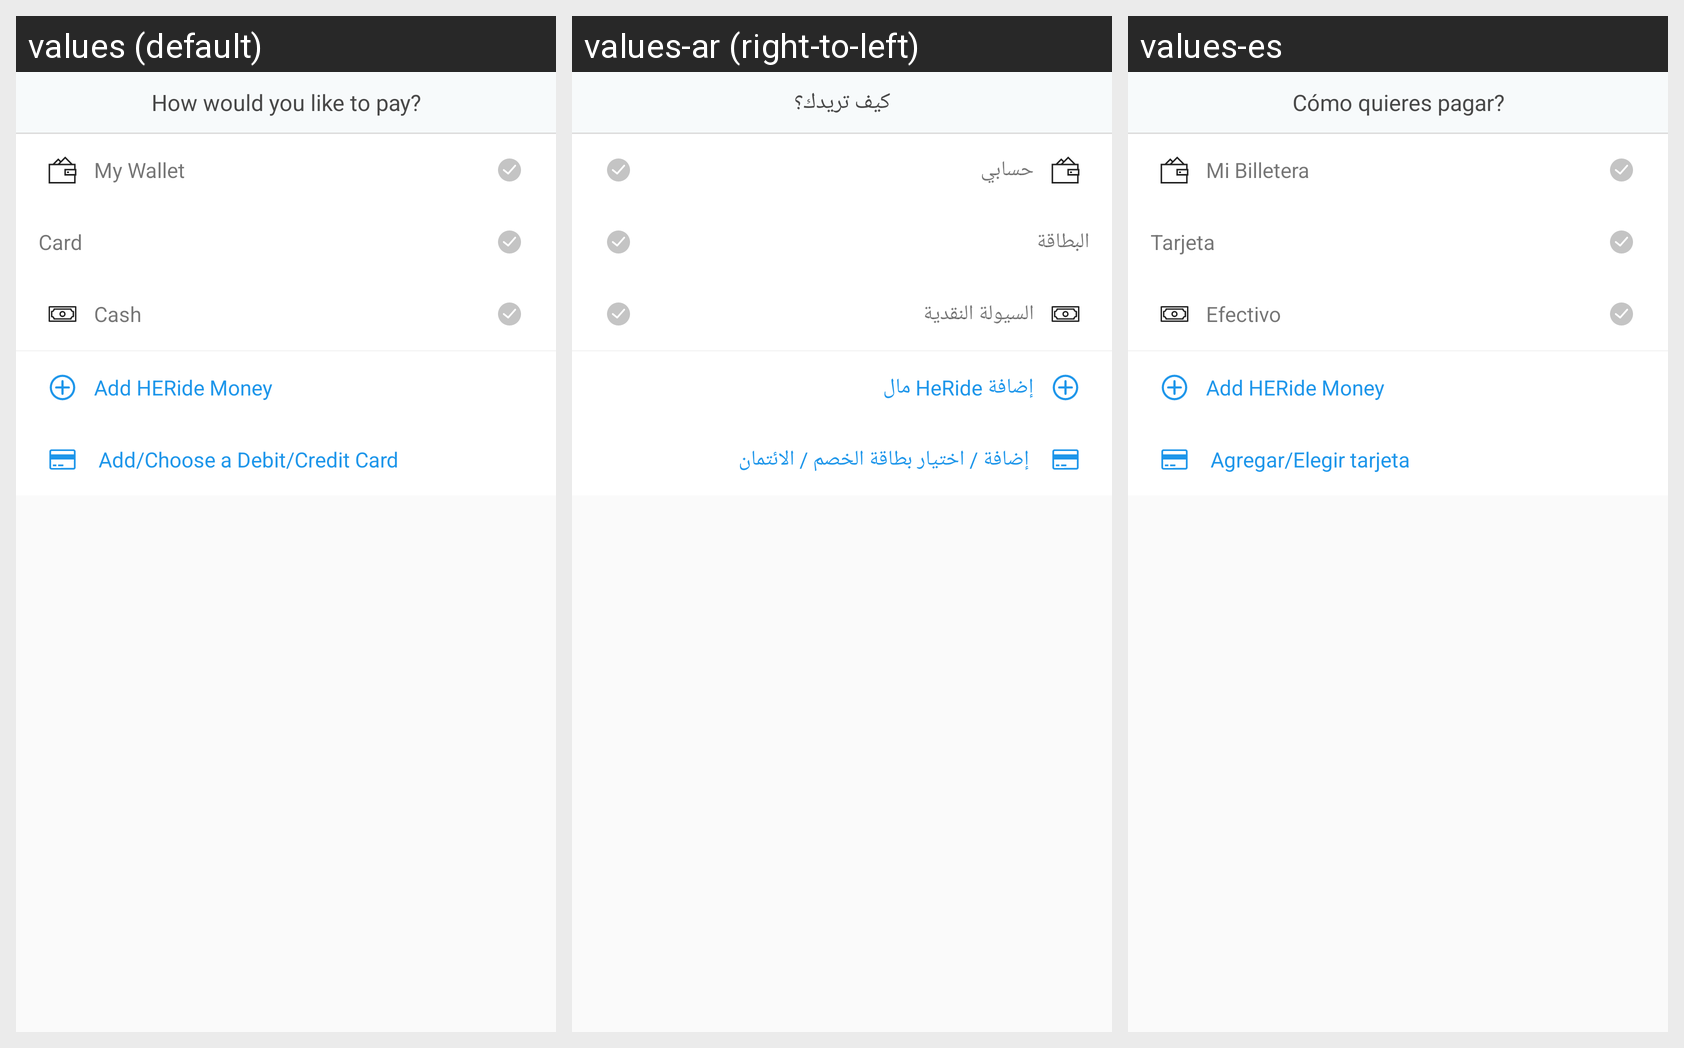

The Android screen above is rendered under several locales of the same app. Produce the string resources it draws, with the default and per-locale values.
Android screen res/layout/dialog_fragment_payment_options.xml rendered under 3 locales, left to right: values (default), values-ar (right-to-left), values-es. Device: Nexus 5 (rendered at 1080×1920; each locale shown at half size, 540×960, under a caption strip naming it); theme AppTheme.
Strings drawn on this screen, with the default value and each locale's value (text and hints the layout hard-codes, and strings that could not be matched under every locale, appear in the picture but are not listed):

how_would_u_like_to_pay
  values: How would you like to pay?
  values-ar: كيف تريدك؟
  values-es: Cómo quieres pagar?

wallet
  values: My Wallet
  values-ar: حسابي
  values-es: Mi Billetera

card
  values: Card
  values-ar: البطاقة
  values-es: Tarjeta

cash
  values: Cash
  values-ar: السيولة النقدية
  values-es: Efectivo

add_money
  values: Add HERide Money
  values-ar: إضافة HeRide مال
  values-es: Add HERide Money  [not translated; the default value is used]

add_card_debit
  values: Add/Choose a Debit/Credit Card
  values-ar: إضافة / اختيار بطاقة الخصم / الائتمان
  values-es: Agregar/Elegir tarjeta
